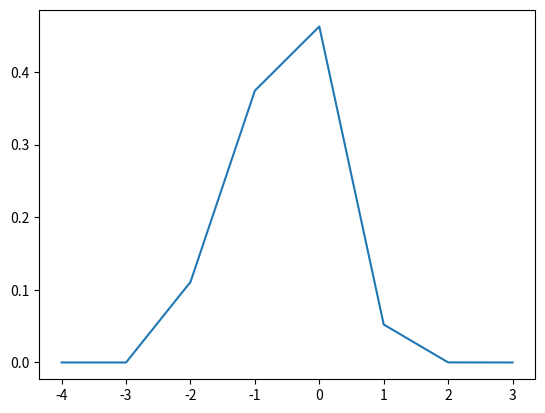

Here is the Python script that generated this plot:

import math
import numpy as np
from scipy.stats import norm, binom
import matplotlib.pyplot as plt

def calc_e_var(adc, var):
    on = np.array(range(adc + 1)).reshape(1, -1)
    std = np.sqrt(on * var ** 2)

    x = np.array(range(adc + 1)).reshape(-1, 1)
    on_a = np.clip(x - 0.5, 0, adc)
    on_b = np.clip(x + 0.5, 0, adc)
    
    p = norm.cdf(x=on_b, loc=on, scale=std) - norm.cdf(x=on_a, loc=on, scale=std)
    p = np.where(np.isnan(p), 0., p)
    
    e = p * np.absolute(x - on)
    e = np.sum(e, axis=0)
    return e
    
#####################
    
def prob_err(e, p, var, adc, rpr):
    psum = 0
    # Use state variables Nrpr, p:
    for s in range(1, rpr + 1):
        bin = binom.pmf(s, rpr, p)
        c = s + e
        '''
        if (c < adc):  psum += bin * (norm.cdf((a + 0.5) / (std * np.sqrt(s))) - norm.cdf((a - 0.5) / (std*np.sqrt(s))))
        if (c == adc): psum += bin * (1 - norm.cdf((adc - s - 0.5) / (std * np.sqrt(s))))
        '''
        if (c < adc):  psum += bin * (norm.cdf(e + 0.5, 0, var * np.sqrt(s)) - norm.cdf(e - 0.5, 0, var * np.sqrt(s)))
        if (c == adc): psum += bin * (1 - norm.cdf(adc - s - 0.5, 0, var * np.sqrt(s)))

    # The PDF for normal becomes dirac delta when s = 0, so prob. over some range is 1 as long as range includes 0:
    if (e - 0.5 < 0 < e + 0.5): psum += binom.pmf(0, rpr, p)

    return psum
    
#####################

rpr = 10
adc = 8
col_density = 0.8
sigma = 0.2

es = []
for s in range(-4, 4): 
    e = prob_err(s, col_density, sigma, adc, rpr)
    es.append(e)

plt.plot(range(-4, 4), es)
plt.show()

#####################







